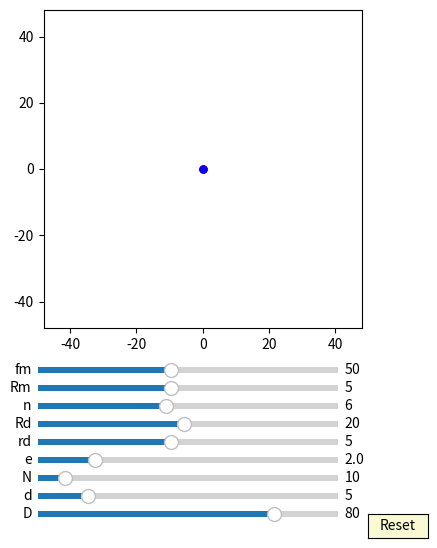

The script that saved this image:
import numpy as np
import matplotlib.pyplot as plt
import matplotlib.animation as animation
from matplotlib.widgets import Slider, Button

fig, ax = plt.subplots(figsize=(6,6))
plt.subplots_adjust(left=0.15, bottom=0.35)

ax.set_aspect('equal')
plt.xlim(-1.2*40,1.2*40)
plt.ylim(-1.2*40,1.2*40)
#plt.grid()
t = np.linspace(0, 2*np.pi, 4000)
delta = 1


## draw pin
num_pins = 61
pins = [ax.plot([], [], 'k-')[0] for n in range(num_pins)]
def draw_pin_init():
    for p in pins:
        p.set_data([0], [0])

def pin_update(n,d,D):
    for i in range(int(n)):    
        x = (d/2*np.sin(t)+ D/2*np.cos(2*i*np.pi/n))
        y = (d/2*np.cos(t) + D/2*np.sin(2*i*np.pi/n))
        pins[i].set_data(x,y)


## draw drive_pin
d0, = ax.plot([0], [0],'k-', lw=2)

def drive_pin_update(r):
    x = r*np.sin(t)
    y = r*np.cos(t)
    d0.set_data(x,y)


#inner circleA:
num_inner_circlesA = 10
inner_circlesA = [ax.plot([], [], 'r-')[0] for n in range(num_inner_circlesA)]

def draw_inner_circleA_init():
    for p in inner_circlesA:
        p.set_data([0], [0])

def update_inner_circleA(e,n,N,rd,Rd, phi):
    for i in range(int(n)):
        x = ((rd+e)*np.cos(t)+Rd*np.cos(2*i*np.pi/n))*np.cos(-phi/(N-1)) - ((rd+e)*np.sin(t)+Rd*np.sin(2*i*np.pi/n))*np.sin(-phi/(N-1)) + e*np.cos(phi)
        y = ((rd+e)*np.cos(t)+Rd*np.cos(2*i*np.pi/n))*np.sin(-phi/(N-1)) + ((rd+e)*np.sin(t)+Rd*np.sin(2*i*np.pi/n))*np.cos(-phi/(N-1)) + e*np.sin(phi)
        inner_circlesA[i].set_data(x,y)

#inner circleB:
num_inner_circlesB = 10
inner_circlesB = [ax.plot([], [], 'b-')[0] for n in range(num_inner_circlesB)]

def draw_inner_circleB_init():
    for p in inner_circlesB:
        p.set_data([0], [0])

def update_inner_circleB(e,n,N,rd,Rd, phi):
    for i in range(int(n)):
        x = ((rd-e)*np.cos(t)+Rd*np.cos(2*i*np.pi/n))*np.cos(-phi/(N-1)) - ((rd-e)*np.sin(t)+Rd*np.sin(2*i*np.pi/n))*np.sin(-phi/(N-1)) - e*np.cos(phi)
        y = ((rd-e)*np.cos(t)+Rd*np.cos(2*i*np.pi/n))*np.sin(-phi/(N-1)) + ((rd-e)*np.sin(t)+Rd*np.sin(2*i*np.pi/n))*np.cos(-phi/(N-1)) - e*np.sin(phi)
        inner_circlesB[i].set_data(x,y)
        
##inner pinA:
inner_pinA, = ax.plot([0],[0],'r-')
dotA, = ax.plot([0],[0], 'ro', ms=5)

def update_inner_pinA(e,Rm, phi):
    x = (Rm+e)*np.cos(t)+e*np.cos(phi)
    y = (Rm+e)*np.sin(t)+e*np.sin(phi)
    inner_pinA.set_data(x,y)
    
    x1 = (Rm+e)*np.cos(phi)+e*np.cos(phi)
    y1 = (Rm+e)*np.sin(phi)+e*np.sin(phi)
    dotA.set_data(x1, y1)

##inner pinB:
inner_pinB, = ax.plot([0],[0],'b-')
dotB, = ax.plot([0],[0], 'bo', ms=5)

def update_inner_pinB(e,Rm, phi):
    x = (Rm+e)*np.cos(t)-e*np.cos(phi)
    y = (Rm+e)*np.sin(t)-e*np.sin(phi)
    inner_pinB.set_data(x,y)
    
    x1 = (Rm+e)*np.cos(phi+np.pi)-e*np.cos(phi)
    y1 = (Rm+e)*np.sin(phi+np.pi)-e*np.sin(phi)
    dotB.set_data(x1, y1)


##ehypocycloidA:
ehypocycloidA, = ax.plot([0],[0],'r-')
edotA, = ax.plot([0],[0], 'ro', ms=5)

def update_ehypocycloidA(e,n,D,d, phis):
    RD=D/2
    rd=d/2
    rc = (n-1)*(RD/n)
    rm = (RD/n)
    xa = (rc+rm)*np.cos(t)-e*np.cos((rc+rm)/rm*t)
    ya = (rc+rm)*np.sin(t)-e*np.sin((rc+rm)/rm*t)

    dxa = (rc+rm)*(-np.sin(t)+(e/rm)*np.sin((rc+rm)/rm*t))
    dya = (rc+rm)*(np.cos(t)-(e/rm)*np.cos((rc+rm)/rm*t))

    x = (xa + rd/np.sqrt(dxa**2 + dya**2)*(-dya))*np.cos(-phis/(n-1))-(ya + rd/np.sqrt(dxa**2 + dya**2)*dxa)*np.sin(-phis/(n-1))  + e*np.cos(phis)
    y = (xa + rd/np.sqrt(dxa**2 + dya**2)*(-dya))*np.sin(-phis/(n-1))+(ya + rd/np.sqrt(dxa**2 + dya**2)*dxa)*np.cos(-phis/(n-1))  + e*np.sin(phis)
    ehypocycloidA.set_data(x,y)
    edotA.set_data(x[0], y[0])


##ehypocycloidB:
ehypocycloidB, = ax.plot([0],[0],'b-')
edotB, = ax.plot([0],[0], 'bo', ms=5)

def update_ehypocycloidB(e,n,D,d, phis):
    RD=D/2
    rd=d/2
    rc = (n-1)*(RD/n)
    rm = (RD/n)
    xa = (rc+rm)*np.cos(t)+e*np.cos((rc+rm)/rm*t)
    ya = (rc+rm)*np.sin(t)+e*np.sin((rc+rm)/rm*t)

    dxa = (rc+rm)*(-np.sin(t)-(e/rm)*np.sin((rc+rm)/rm*t))
    dya = (rc+rm)*(np.cos(t)+(e/rm)*np.cos((rc+rm)/rm*t))

    x = (xa + rd/np.sqrt(dxa**2 + dya**2)*(-dya))*np.cos(-phis/(n-1))-(ya + rd/np.sqrt(dxa**2 + dya**2)*dxa)*np.sin(-phis/(n-1))  - e*np.cos(phis)
    y = (xa + rd/np.sqrt(dxa**2 + dya**2)*(-dya))*np.sin(-phis/(n-1))+(ya + rd/np.sqrt(dxa**2 + dya**2)*dxa)*np.cos(-phis/(n-1))  - e*np.sin(phis)
    ehypocycloidB.set_data(x,y)

    edotB.set_data(x[0], y[0])


axcolor = 'lightgoldenrodyellow'

ax_fm = plt.axes([0.25, 0.27, 0.5, 0.02], facecolor=axcolor)
ax_Rm = plt.axes([0.25, 0.24, 0.5, 0.02], facecolor=axcolor)
ax_n = plt.axes([0.25, 0.21, 0.5, 0.02], facecolor=axcolor)
ax_Rd = plt.axes([0.25, 0.18, 0.5, 0.02], facecolor=axcolor)
ax_rd = plt.axes([0.25, 0.15, 0.5, 0.02], facecolor=axcolor)
ax_e = plt.axes([0.25, 0.12, 0.5, 0.02], facecolor=axcolor)
ax_N = plt.axes([0.25, 0.09, 0.5, 0.02], facecolor=axcolor)
ax_d = plt.axes([0.25, 0.06, 0.5, 0.02], facecolor=axcolor)
ax_D = plt.axes([0.25, 0.03, 0.5, 0.02], facecolor=axcolor)

sli_fm = Slider(ax_fm, 'fm', 10, 100, valinit=50, valstep=delta)
sli_Rm = Slider(ax_Rm, 'Rm', 1, 10, valinit=5, valstep=delta)
sli_n = Slider(ax_n, 'n', 3, 10, valinit=6, valstep=delta)
sli_Rd = Slider(ax_Rd, 'Rd', 1, 40, valinit=20, valstep=delta)
sli_rd = Slider(ax_rd, 'rd', 1, 10, valinit=5, valstep=delta)
sli_e = Slider(ax_e, 'e', 0.1, 10, valinit=2, valstep=delta/10)
sli_N = Slider(ax_N, 'N', 3, 80, valinit=10, valstep=delta)
sli_d = Slider(ax_d, 'd', 2, 20, valinit=5,valstep=delta/10)
sli_D = Slider(ax_D, 'D', 5, 100, valinit=80,valstep=delta)

def update(val):
    sfm = sli_Rm.val
    sRm = sli_Rm.val
    sRd = sli_Rd.val
    sn = sli_n.val
    srd = sli_rd.val    
    se = sli_e.val
    sN = sli_N.val
    sd = sli_d.val
    sD = sli_D.val
    ax.set_xlim(-1.2*0.5*sD,1.2*0.5*sD)
    ax.set_ylim(-1.2*0.5*sD,1.2*0.5*sD)


sli_fm.on_changed(update)
sli_Rm.on_changed(update)
sli_Rd.on_changed(update)
sli_n.on_changed(update)
sli_rd.on_changed(update)
sli_e.on_changed(update)
sli_N.on_changed(update)
sli_d.on_changed(update)
sli_D.on_changed(update)

resetax = plt.axes([0.8, 0.0, 0.1, 0.04])
button = Button(resetax, 'Reset', color=axcolor, hovercolor='0.975')

def reset(event):
    sli_fm.reset()    
    sli_Rm.reset()
    sli_n.reset()
    sli_rd.reset()
    sli_Rd.reset()    
    sli_e.reset()
    sli_N.reset()
    sli_d.reset()
    sli_D.reset()

button.on_clicked(reset)

def animate(frame):
    sfm = sli_fm.val
    sRm = sli_Rm.val
    sRd = sli_Rd.val
    sn = sli_n.val
    srd = sli_rd.val    
    se = sli_e.val
    sN = sli_N.val
    sd = sli_d.val
    sD = sli_D.val
    frame = frame+1
    phi = 2*np.pi*frame/sfm

    draw_pin_init()
    draw_inner_circleA_init()
    draw_inner_circleB_init()
    pin_update(sN,sd,sD)

    update_inner_pinA(se,sRm, phi)
    update_inner_pinB(se,sRm, phi)

    drive_pin_update(sRm)

    update_inner_circleA(se,sn,sN,srd,sRd, phi)
    update_inner_circleB(se,sn,sN,srd,sRd, phi)

    update_ehypocycloidA(se,sN,sD,sd, phi)
    update_ehypocycloidB(se,sN,sD,sd, phi)

    fig.canvas.draw_idle()

ani = animation.FuncAnimation(fig, animate,frames=int(sli_fm.val*(sli_N.val-1)), interval=150)
dpi=100
plt.show()
